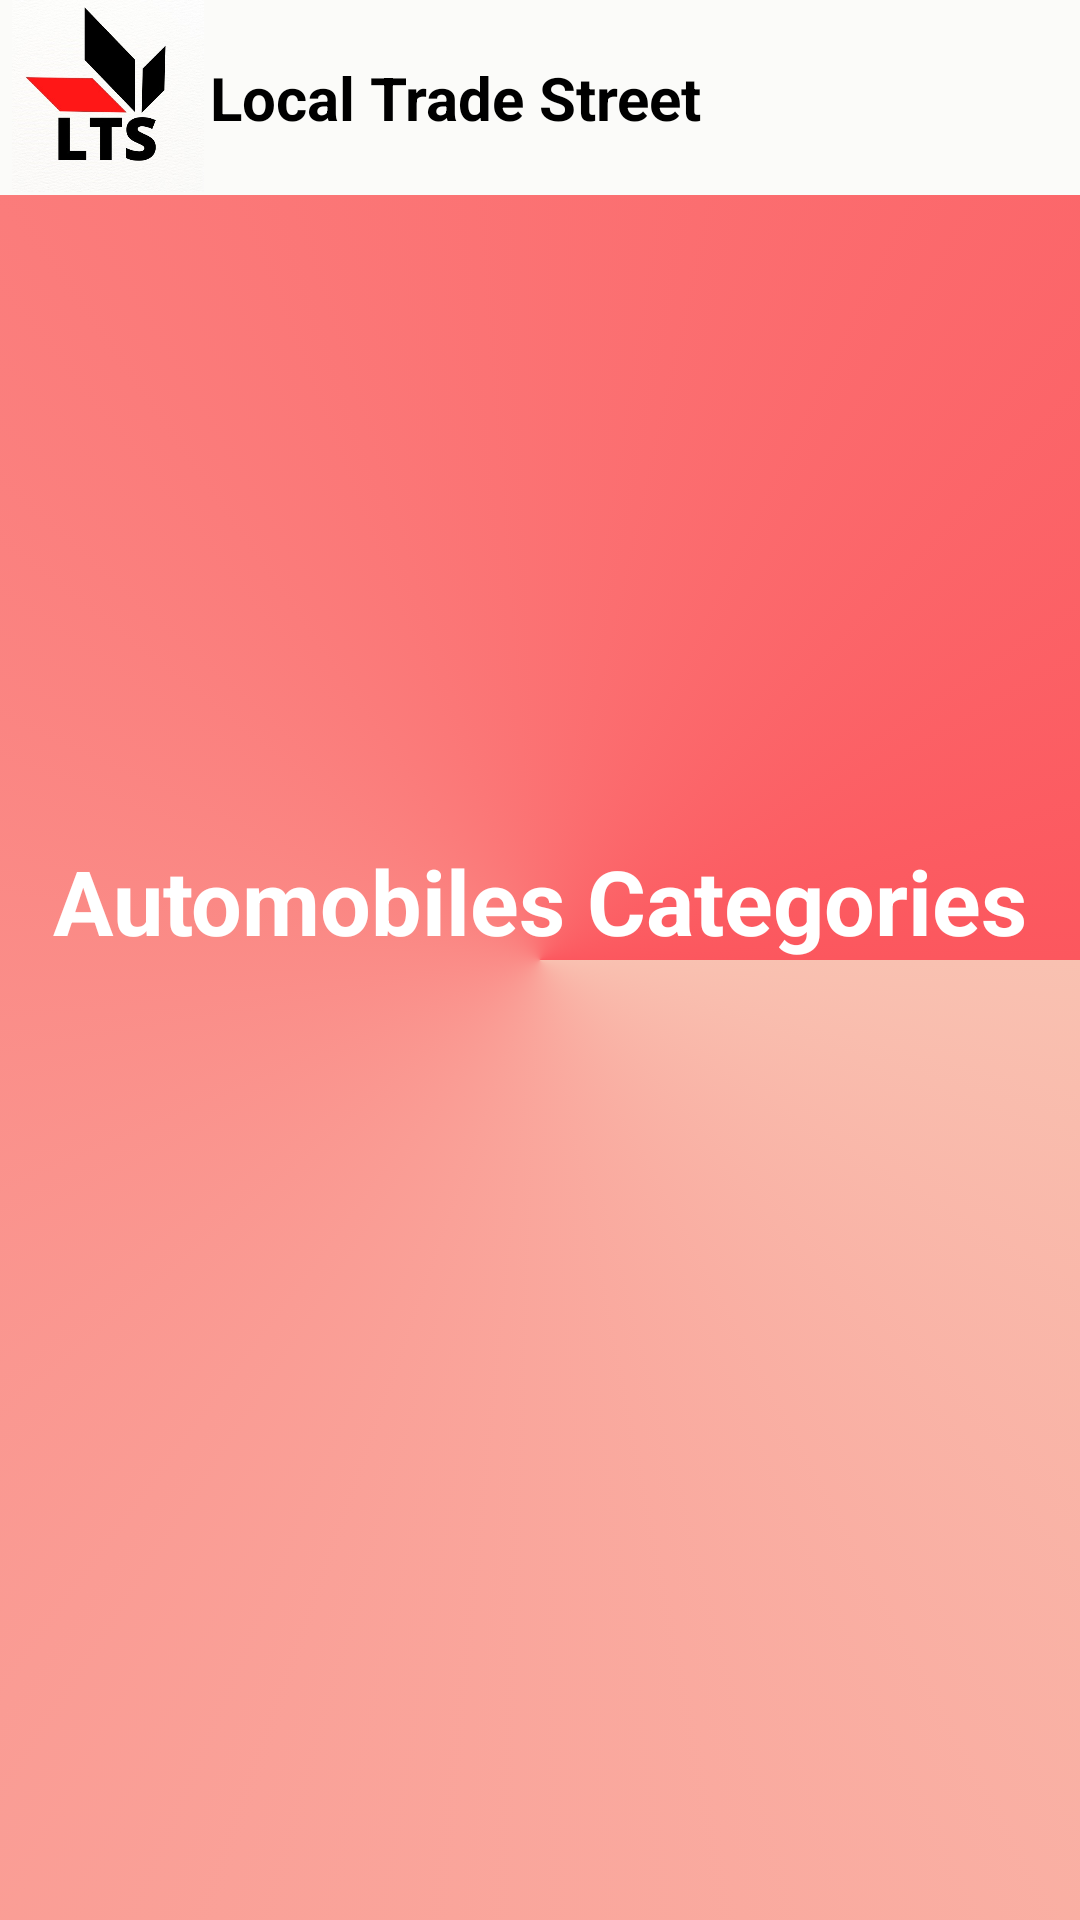

Produce the Android XML layout that renders to this screen, including the resource entries it uses.
<!-- AndroidManifest.xml: application theme Theme.LTSFinal -->
<!-- res/layout/activity_automobilescat.xml -->
<?xml version="1.0" encoding="utf-8"?>
<androidx.constraintlayout.widget.ConstraintLayout xmlns:android="http://schemas.android.com/apk/res/android"
    xmlns:app="http://schemas.android.com/apk/res-auto"
    xmlns:tools="http://schemas.android.com/tools"
    android:layout_width="match_parent"
    android:layout_height="match_parent"
    android:background="@drawable/gradientback"
    tools:context=".Restcat">

    <TextView
        android:id="@+id/textView"
        android:layout_width="417dp"
        android:layout_height="65dp"
        android:background="#FBFBF9"
        android:gravity="center"
        android:text="Local Trade Street"
        android:textColor="#000000"
        android:textSize="20sp"
        android:textStyle="bold"
        app:layout_constraintEnd_toEndOf="parent"
        app:layout_constraintHorizontal_bias="1.0"
        app:layout_constraintStart_toStartOf="parent"
        app:layout_constraintTop_toTopOf="parent" />

    <ImageView
        android:id="@+id/imageView2"
        android:layout_width="72dp"
        android:layout_height="64dp"
        app:layout_constraintBottom_toBottomOf="parent"
        app:layout_constraintEnd_toEndOf="@+id/textView"
        app:layout_constraintHorizontal_bias="0.0"
        app:layout_constraintStart_toStartOf="parent"
        app:layout_constraintTop_toTopOf="parent"
        app:layout_constraintVertical_bias="0.0"
        app:srcCompat="@drawable/logo" />


    <TextView
        android:id="@+id/restcat1"
        android:textColor="@color/white"
        android:textStyle="bold"
        android:layout_width="wrap_content"
        android:layout_height="wrap_content"
        android:gravity="center"
        android:text="Automobiles Categories"
        android:textSize="30dp"
        app:layout_constraintBottom_toBottomOf="parent"
        app:layout_constraintEnd_toEndOf="parent"
        app:layout_constraintStart_toStartOf="parent"
        app:layout_constraintTop_toTopOf="parent"
        app:layout_constraintVertical_bias="0.467">


    </TextView>
</androidx.constraintlayout.widget.ConstraintLayout>
<!-- resources referenced by this layout -->
<resources>
  <!-- drawable gradientback (drawable-v24) -->
  <selector xmlns:android="http://schemas.android.com/apk/res/android">
          <item>
              <shape>
                  <gradient
                      android:endColor="#FC575E"
                      android:startColor="#F9C1B1"
                      android:type="sweep" />
              </shape>
          </item>
      </selector>
  <!-- drawable logo: jpeg bitmap (drawable-v24, 38149 bytes) -->
  <style name="Theme.LTSFinal" parent="Theme.MaterialComponents.DayNight.NoActionBar">
          
          <item name="colorPrimary">@color/purple_500</item>
          <item name="colorPrimaryVariant">@color/purple_700</item>
          <item name="colorOnPrimary">@color/white</item>
          
          <item name="colorSecondary">@color/teal_200</item>
          <item name="colorSecondaryVariant">@color/teal_700</item>
          <item name="colorOnSecondary">@color/black</item>
          
          <item name="android:statusBarColor">?attr/colorPrimaryVariant</item>
          
      </style>
  <!-- not gathered from this repository: default colours our renderer supplied (Android Studio template values) -->
  <color name="purple_500">#FF6200EE</color>
  <color name="purple_700">#FF3700B3</color>
  <color name="teal_200">#FF03DAC5</color>
  <color name="teal_700">#FF018786</color>
  <color name="black">#FF000000</color>
  <color name="white">#FFFFFFFF</color>
</resources>
